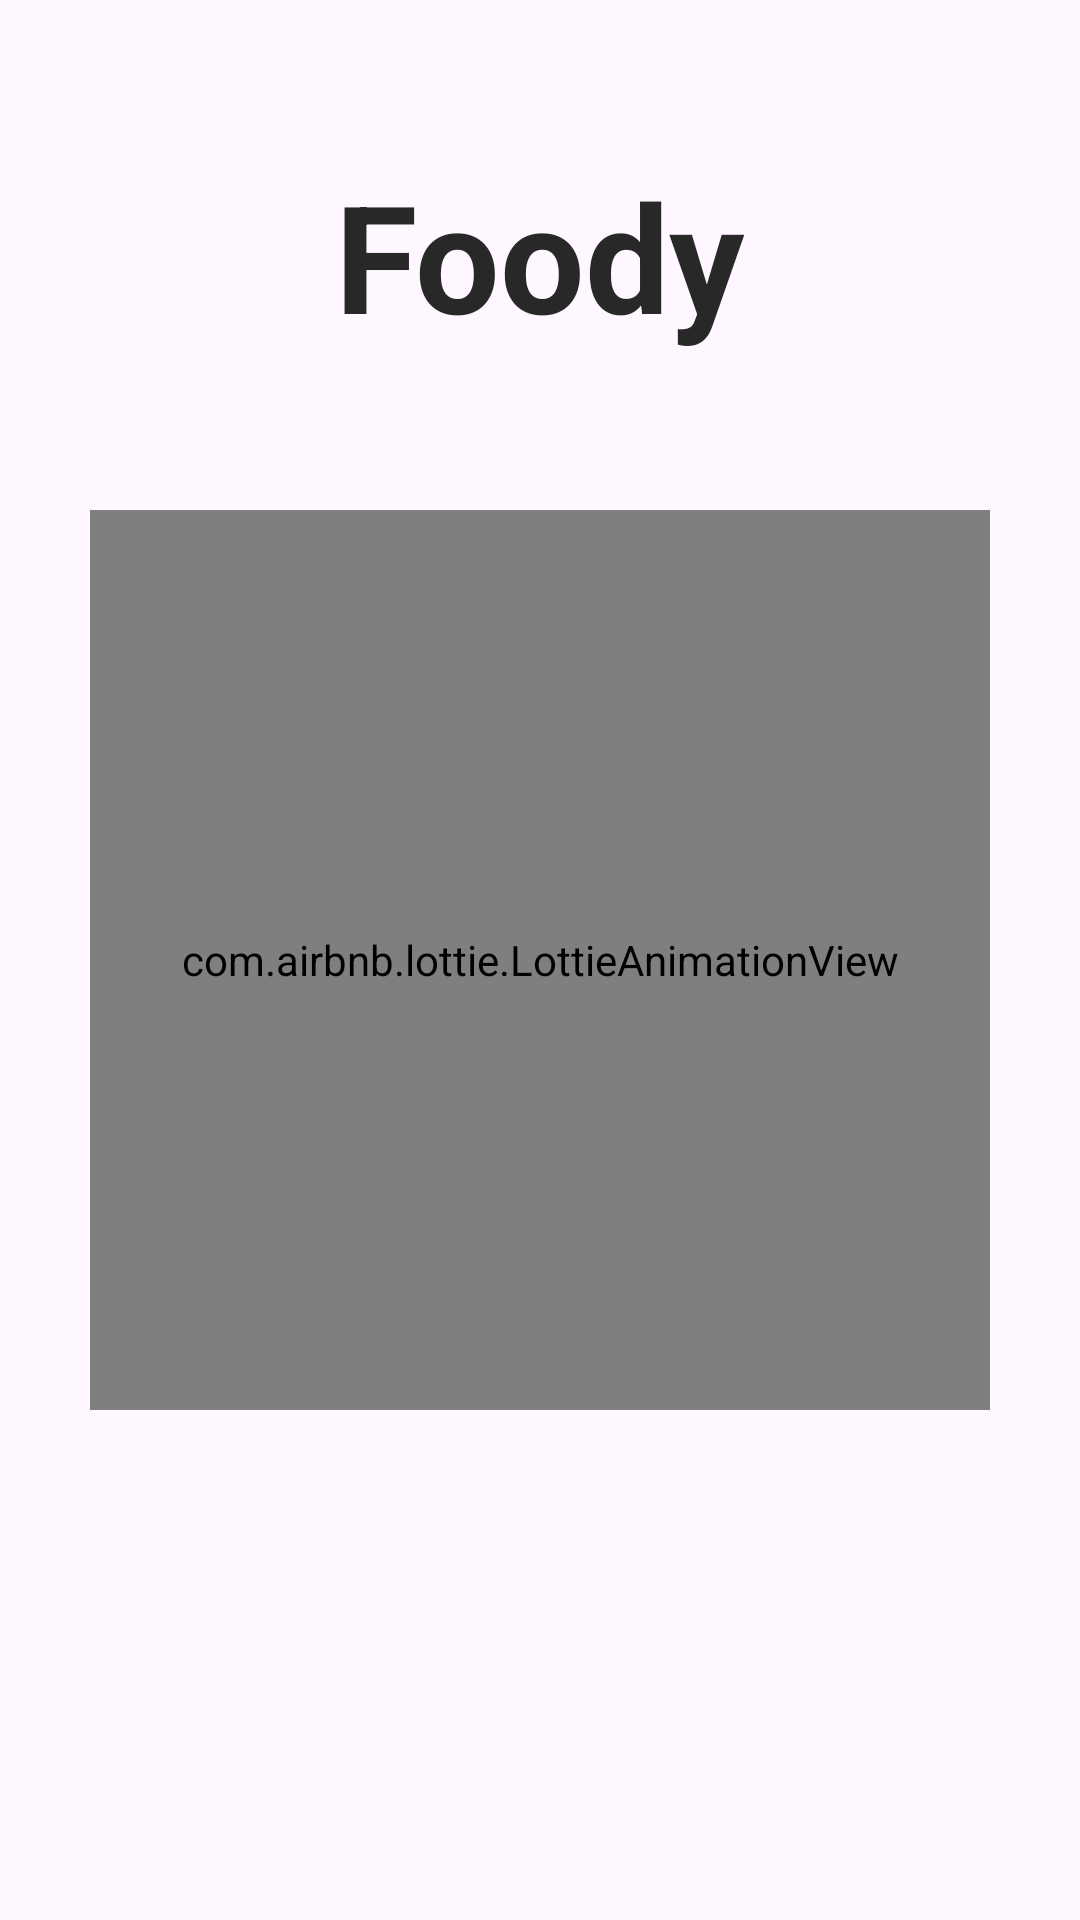

Layout XML and referenced resources for this Android screen:
<!-- AndroidManifest.xml: application theme Theme.Foody -->
<!-- res/layout/splash_screen.xml -->
<?xml version="1.0" encoding="utf-8"?>
<androidx.constraintlayout.widget.ConstraintLayout xmlns:android="http://schemas.android.com/apk/res/android"
    android:layout_width="match_parent"
    android:layout_height="match_parent"

    xmlns:app="http://schemas.android.com/apk/res-auto">
    <TextView
        android:layout_width="match_parent"
        android:layout_height="wrap_content"
        android:text="Foody"
        app:layout_constraintBottom_toTopOf="@id/start_animation"
        android:textSize="50dp"
        android:gravity="center"
        android:textStyle="bold"
        app:layout_constraintStart_toStartOf="parent"
        app:layout_constraintEnd_toEndOf="parent"
        app:layout_constraintTop_toTopOf="parent"
        />
    <com.airbnb.lottie.LottieAnimationView
        android:id="@+id/start_animation"
        android:layout_width="300dp"
        android:layout_height="300dp"
        app:lottie_autoPlay="true"
        app:layout_constraintStart_toStartOf="parent"
        app:layout_constraintEnd_toEndOf="parent"
        app:layout_constraintTop_toTopOf="parent"
        app:layout_constraintBottom_toBottomOf="parent"
        app:lottie_rawRes="@raw/start_animation"
        />



</androidx.constraintlayout.widget.ConstraintLayout>
<!-- resources referenced by this layout -->
<resources>
  <style name="Theme.Foody" parent="Theme.Material3.DayNight.NoActionBar">
          
          <item name="colorPrimary">@color/colorPrimaryLight</item>
          <item name="colorOnPrimary">@color/white</item>
  
  
          
          <item name="colorSecondary">@color/colorSecondaryLight</item>
          <item name="colorTertiary">@color/colorTeratiryLight</item>
          <item name="colorError">@color/colorErrorLight</item>
          <item name="background">@color/LightBackground</item>
          <item name="colorOutline">@color/outlineLight</item>
  
          <item name="android:textColor">@color/textLight</item>
  
          
          <item name="colorSecondaryVariant">@color/teal_700</item>
          <item name="colorOnSecondary">@color/black</item>
          <item name="materialCardViewStyle">@style/CardViewStyleLight</item>
          
          <item name="android:statusBarColor">@color/status</item>
          
      </style>
  <color name="colorPrimaryLight">#5B0888</color>
  <color name="white">#FFFFFFFF</color>
  <color name="colorSecondaryLight">#713ABE</color>
  <color name="colorTeratiryLight">#E5CFF7</color>
  <color name="colorErrorLight">#ba1a1a</color>
  <color name="LightBackground">#4E6E81</color>
  <color name="outlineLight">#857370</color>
  <color name="textLight">#282828</color>
  <color name="teal_700">#FF018786</color>
  <color name="black">#FF000000</color>
  <style name="CardViewStyleLight">
          <item name="android:background">#E5C3A6</item>
          
      </style>
  <color name="status">#414141</color>
</resources>
